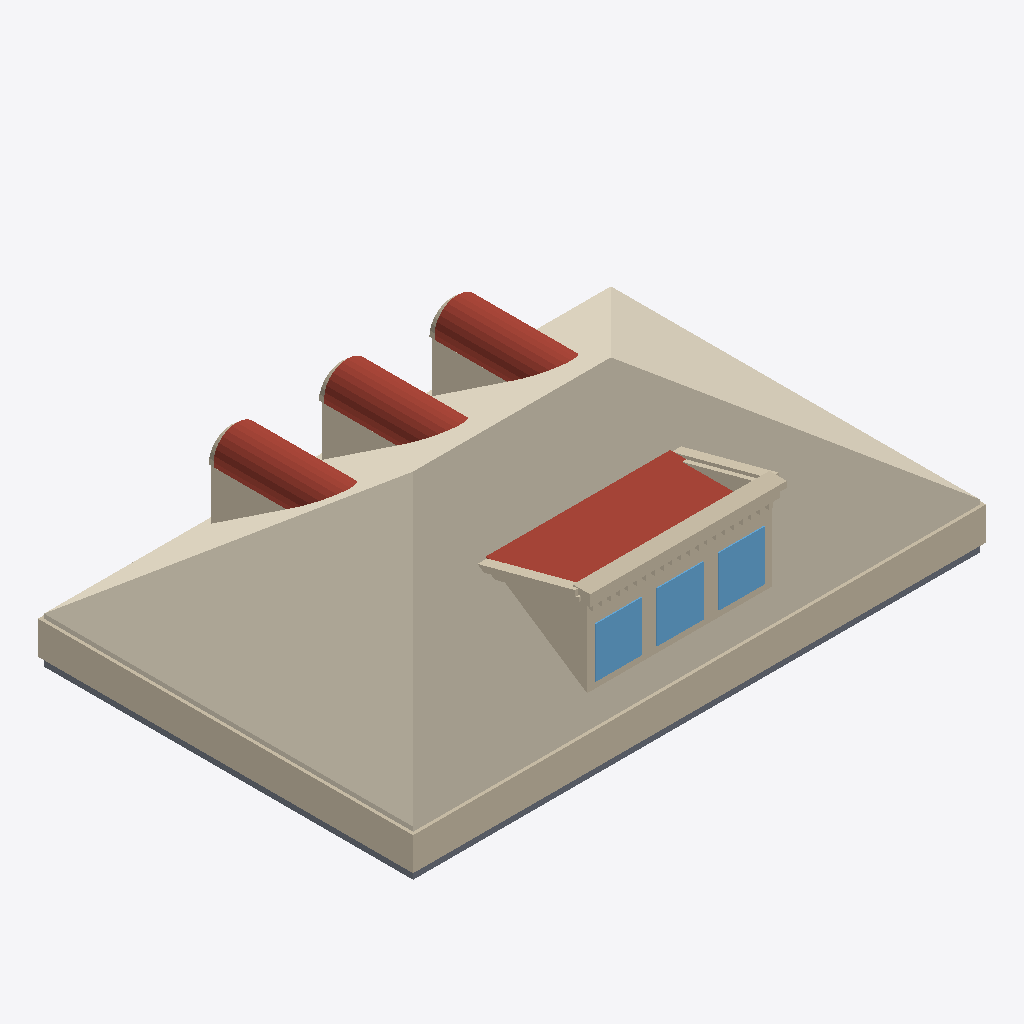
Isometric view of an IFC building model (IFC-SPF (STEP), schema IFC4, length unit metre), seen from the south-west, elements coloured by IFC class: 46 walls (beige), 31 roofs (red-brown), 4 slabs (grey), 3 windows (light blue), 1 covering (cream).
Extent 13.2 m × 8.7 m × 3.9 m (x, y, z). Elements (116): 60 IfcWall, 43 IfcRoof, 6 IfcSlab, 6 IfcWindow, 1 IfcCovering.

HEADER;
FILE_DESCRIPTION(('ViewDefinition[DesignTransferView]'),'2;1');
FILE_NAME('/dev/null','2026-06-20T18:16:10+00:00',(''),(''),'IfcOpenShell 0.8.5','IfcOpenShell 0.8.5','Nobody');
FILE_SCHEMA(('IFC4'));
ENDSEC;
DATA;
#1=IFCPROJECT('2RGy8vx3HBE9mI09_HBdfc',$,'Eureka Residence',$,$,$,$,(#10),#5);
#12=IFCSITE('0s4b3ykxn5cRi2pu9Qk$eX',$,'Site',$,$,$,$,$,$,$,$,$,$,$);
#13=IFCBUILDING('015TNRZhj6KAnkcBu$rKJj',$,'Eureka House',$,$,$,$,$,$,$,$,$);
#14=IFCBUILDINGSTOREY('19_PkDLaL7kgMdUqhkBrmk',$,'Attic',$,$,$,$,$,$,$);
#194=IFCCOVERING('1QyrLvj9LENu6zYzXNLfgU',$,'Attic ceiling',$,$,#205,#195,$,.CEILING.);
#206=IFCWALL('1_EZJNOGb8cOArbSRLfbGD',$,'Plate wall S',$,$,#229,#219,$,$);
#251=IFCWALL('23QBpyq$jBowalbq9x$uyu',$,'Plate wall W',$,$,#271,#261,$,$);
#2995=IFCROOF('1VdUCrC3z9vOxVlUcivtTC',$,'Shed dormer roof',$,$,#3006,#2996,$,$);
#3007=IFCWALL('3BwMaTtInDmu_uAYYXRN24',$,'Parapet coping',$,$,#3030,#3020,$,$);
#2916=IFCWALL('3a4oIJ1mr0auUvO9reDGX7',$,'Shed dormer cheek W',$,$,#2927,#2917,$,$);
#3766=IFCWINDOW('2im1zLmU13ZOb7NqJl33um',$,'Shed dormer window 2',$,$,#3786,#3776,$,$,$,$,$,$);
#3724=IFCWINDOW('2Fv59HxOv1Ve7UrlQv4dpJ',$,'Shed dormer window 1',$,$,#3744,#3734,$,$,$,$,$,$);
#3808=IFCWINDOW('3LywuR6913dOSuNjg$3Oxp',$,'Shed dormer window 3',$,$,#3828,#3818,$,$,$,$,$,$);
#3682=IFCWALL('3loNHOI0P9KwRO0eLhrysr',$,'Shed dormer head',$,$,#3702,#3692,$,$);
#39=IFCSLAB('0BRmEAzEz9YuYuZL7WF$D6',$,'Slab - Kitchen',$,$,#58,#48,$,.FLOOR.);
#1293=IFCWALL('1QQHac0or7S9EIcoqo08co',$,'Dormer 2 cheek W',$,$,#1304,#1294,$,$);
#2157=IFCWALL('2iw_XX7vP2Lv7$fsfNvUVi',$,'Dormer 3 cheek W',$,$,#2168,#2158,$,$);
#426=IFCWALL('2ZRmAP4wD5CAcqXp004F3P',$,'Dormer 1 cheek W',$,$,#437,#427,$,$);
#3523=IFCWALL('08bP36kR1ABvPIjA25pwSx',$,'Parapet coping side',$,$,#3534,#3524,$,$);
#18=IFCSLAB('0Fi6Zvag51$v605ZIX9S$L',$,'Slab - Family Room',$,$,#38,#27,$,.FLOOR.);
#3661=IFCWALL('3huB00DQzE9xRPzcwXsyVs',$,'Shed dormer sill',$,$,#3681,#3671,$,$);
#79=IFCSLAB('32cYsUNITAdggg5zfdFuP6',$,'Slab - Dining Room',$,$,#98,#88,$,.FLOOR.);
#3031=IFCWALL('20_R3j0Zf8ShAyi_4lg8Zh',$,'Parapet cornice',$,$,#3051,#3041,$,$);
#3607=IFCWALL('2SXgrmFEr6yQoln5v8zAqQ',$,'Parapet coping side',$,$,#3618,#3608,$,$);
#99=IFCSLAB('1vAb$AwXP7NRlufIRLMSlw',$,'Slab - Foyer',$,$,#118,#108,$,.FLOOR.);
#1469=IFCROOF('1rL$QX0Dz6$vSBoiGcFiFn',$,'Dormer 2 barrel 0',$,$,#1480,#1470,$,$);
#2333=IFCROOF('0MtT0rGlv2IBcdEz9Cb5WR',$,'Dormer 3 barrel 0',$,$,#2344,#2334,$,$);
#605=IFCROOF('2lJ3CVvAX7shDtKB5xKrOR',$,'Dormer 1 barrel 0',$,$,#616,#606,$,$);
#2501=IFCROOF('3hojt2Ncb0rxY2j51FiZPn',$,'Dormer 3 barrel 4',$,$,#2512,#2502,$,$);
#773=IFCROOF('3161aIiizArgBBMohAcE_3',$,'Dormer 1 barrel 4',$,$,#784,#774,$,$);
#1637=IFCROOF('1CJPqG1OL0cRyXnC3M11Df',$,'Dormer 2 barrel 4',$,$,#1648,#1638,$,$);
#1595=IFCROOF('3ihi0ffbD2$gEsKRhelhCN',$,'Dormer 2 barrel 3',$,$,#1606,#1596,$,$);
#731=IFCROOF('1nT7uHN6LBfv2JB_AFivoe',$,'Dormer 1 barrel 3',$,$,#742,#732,$,$);
#2459=IFCROOF('3TkLrx$$H7WxTrdXnwJg5D',$,'Dormer 3 barrel 3',$,$,#2470,#2460,$,$);
#815=IFCROOF('10FE87uZv1lgn0M_A$zP8C',$,'Dormer 1 barrel 5',$,$,#826,#816,$,$);
#2543=IFCROOF('2$xyQM2or9$PMSV3cumch0',$,'Dormer 3 barrel 5',$,$,#2554,#2544,$,$);
#1679=IFCROOF('2tyc02Jpr1YhgTl_TlOWSm',$,'Dormer 2 barrel 5',$,$,#1690,#1680,$,$);
#2953=IFCWALL('1Mr2UWFsr9UPQG0AzByJ6x',$,'Shed dormer cheek E',$,$,#2964,#2954,$,$);
#3745=IFCWALL('0ZvlBCcGvDPwHldPhCnx$h',$,'Shed dormer jamb 1',$,$,#3765,#3755,$,$);
#3787=IFCWALL('0jNVGJI6n6VAhTaNCVUSqm',$,'Shed dormer jamb 2',$,$,#3807,#3797,$,$);
#689=IFCROOF('10$ePZEFv6AuIJRn4YDd5R',$,'Dormer 1 barrel 2',$,$,#700,#690,$,$);
#1553=IFCROOF('39cZ_JqbLB$uLM4Nc3$vUn',$,'Dormer 2 barrel 2',$,$,#1564,#1554,$,$);
#2417=IFCROOF('2sDzGBY4v3ePLn2Vcl8hbX',$,'Dormer 3 barrel 2',$,$,#2428,#2418,$,$);
#857=IFCROOF('39gv0b5pz9aAYceQoneE$6',$,'Dormer 1 barrel 6',$,$,#868,#858,$,$);
#1721=IFCROOF('3KwydOtdjFQOzTxilSgkaP',$,'Dormer 2 barrel 6',$,$,#1732,#1722,$,$);
#2585=IFCROOF('0Qf22RIZX4CvSIc7aQMa71',$,'Dormer 3 barrel 6',$,$,#2596,#2586,$,$);
#647=IFCROOF('3Mo6dqLpnA3OEuSTbNhQTP',$,'Dormer 1 barrel 1',$,$,#658,#648,$,$);
#1511=IFCROOF('0rBcW5k$T0Xhgac_a5Cbbi',$,'Dormer 2 barrel 1',$,$,#1522,#1512,$,$);
#2375=IFCROOF('0Ho67lcjbF6eDxFYXB8_uQ',$,'Dormer 3 barrel 1',$,$,#2386,#2376,$,$);
#3703=IFCWALL('17rdHASSf7Q9hZYOL8aePM',$,'Shed dormer jamb 0',$,$,#3723,#3713,$,$);
#1763=IFCROOF('0Gget5aovDdBwyt2UsSah2',$,'Dormer 2 barrel 7',$,$,#1774,#1764,$,$);
#2627=IFCROOF('0yubpJdsD3$xM5hjKObivt',$,'Dormer 3 barrel 7',$,$,#2638,#2628,$,$);
#899=IFCROOF('0bDYyTcbP8rQuD_2l1DdsL',$,'Dormer 1 barrel 7',$,$,#910,#900,$,$);
#941=IFCROOF('1KoqlRsCr6GO0lUs5lk0mP',$,'Dormer 1 barrel 8',$,$,#952,#942,$,$);
#1805=IFCROOF('3tWKppQ113UvXv$oSAlJaM',$,'Dormer 2 barrel 8',$,$,#1816,#1806,$,$);
#2669=IFCROOF('27tqpz$c13cAYV6oV8$NGy',$,'Dormer 3 barrel 8',$,$,#2680,#2670,$,$);
#3829=IFCWALL('0EyyyUEEXCWvrbeKMnkaHN',$,'Shed dormer jamb end',$,$,#3849,#3839,$,$);
#3565=IFCWALL('1A2VBn6m9DOfRcTu3QE11$',$,'Parapet cornice side',$,$,#3576,#3566,$,$);
#293=IFCWALL('0_1pnFp_XDzO1tb8FKpkzf',$,'Dormer 1 jamb W',$,$,#313,#303,$,$);
#2711=IFCROOF('1bkTjmqz95QxlmSjOEgrTi',$,'Dormer 3 barrel 9',$,$,#2722,#2712,$,$);
#983=IFCROOF('2yszsCg$H8Wf0Aw0EZb7x0',$,'Dormer 1 barrel 9',$,$,#994,#984,$,$);
#1847=IFCROOF('1Nl$Qm4Y52dxUnQetpLkvd',$,'Dormer 2 barrel 9',$,$,#1858,#1848,$,$);
#560=IFCWALL('0ea1qmxZf1UxERjFeMiVOz',$,'Dormer 1 tympanum',$,$,#571,#561,$,$);
#2027=IFCWALL('0BkcwRYqv7p9QDjiO28Zs_',$,'Dormer 3 jamb W',$,$,#2047,#2037,$,$);
#1427=IFCWALL('3ZxT18$F52VvNGJaBMDOI6',$,'Dormer 2 tympanum',$,$,#1438,#1428,$,$);
#2291=IFCWALL('3wpX1KwAX4HP_B9UYQ4kbr',$,'Dormer 3 tympanum',$,$,#2302,#2292,$,$);
#230=IFCWALL('1v84gQeQH3JxFk1ehKD5Oq',$,'Plate wall N',$,$,#250,#240,$,$);
#1163=IFCWALL('0Bkq91FpP63eSTki9Ppt1y',$,'Dormer 2 jamb W',$,$,#1183,#1173,$,$);
#3157=IFCWALL('1aXdFN5o5DsfdeyXEBK5s9',$,'Parapet dentil 5',$,$,#3177,#3167,$,$);
#3451=IFCWALL('0qwLQe04H0f9HCio2u9G$T',$,'Parapet dentil 19',$,$,#3471,#3461,$,$);
#3052=IFCWALL('3YHx2ZRyf1Tw08N2V3havC',$,'Parapet dentil 0',$,$,#3072,#3062,$,$);
#3136=IFCWALL('0j2gVXr2z90BePPzfwqDon',$,'Parapet dentil 4',$,$,#3156,#3146,$,$);
#3241=IFCWALL('3ykMNgPNDF5frcD5BXQoSb',$,'Parapet dentil 9',$,$,#3261,#3251,$,$);
#3346=IFCWALL('0PNISLrOL9HBUDPoDEIly9',$,'Parapet dentil 14',$,$,#3366,#3356,$,$);
#3430=IFCWALL('2PVDPT8sLENhare9nTOqAe',$,'Parapet dentil 18',$,$,#3450,#3440,$,$);
#3115=IFCWALL('2Ln4wi43v4F8t9_AZTpUQ1',$,'Parapet dentil 3',$,$,#3135,#3125,$,$);
#3325=IFCWALL('2WVKISZTX9qgHKFuDkZ3hR',$,'Parapet dentil 13',$,$,#3345,#3335,$,$);
#3409=IFCWALL('1F6ZLMyDH83B00s8Z5A7ze',$,'Parapet dentil 17',$,$,#3429,#3419,$,$);
#3094=IFCWALL('1YAbSujDv2xwI5eO4OYSaK',$,'Parapet dentil 2',$,$,#3114,#3104,$,$);
#3199=IFCWALL('2nuZhp3kjABRsVmqOEoYy4',$,'Parapet dentil 7',$,$,#3219,#3209,$,$);
#3220=IFCWALL('1pHWfdxYL7hxEqP$A$LsgD',$,'Parapet dentil 8',$,$,#3240,#3230,$,$);
#3304=IFCWALL('2xaoz4gPX6i98F0ntjxe22',$,'Parapet dentil 12',$,$,#3324,#3314,$,$);
#3178=IFCWALL('35hVBnks52UuAH0imS1hMx',$,'Parapet dentil 6',$,$,#3198,#3188,$,$);
#3283=IFCWALL('044Hgjg7PDwf9xISwCtCrs',$,'Parapet dentil 11',$,$,#3303,#3293,$,$);
#3388=IFCWALL('3LHqu0y6TD$wgd9imZA4dA',$,'Parapet dentil 16',$,$,#3408,#3398,$,$);
#3472=IFCWALL('0p5nhcVjLD_uvpDVseyRuG',$,'Parapet dentil 20',$,$,#3492,#3482,$,$);
#3073=IFCWALL('3hsstnzQz988i_sLGUUaLb',$,'Parapet dentil 1',$,$,#3093,#3083,$,$);
#3262=IFCWALL('2d20tms4b8PRvP93m1ZzZn',$,'Parapet dentil 10',$,$,#3282,#3272,$,$);
#3367=IFCWALL('2xz_4_vKrBhwg1lqcP7zMq',$,'Parapet dentil 15',$,$,#3387,#3377,$,$);
ENDSEC;
